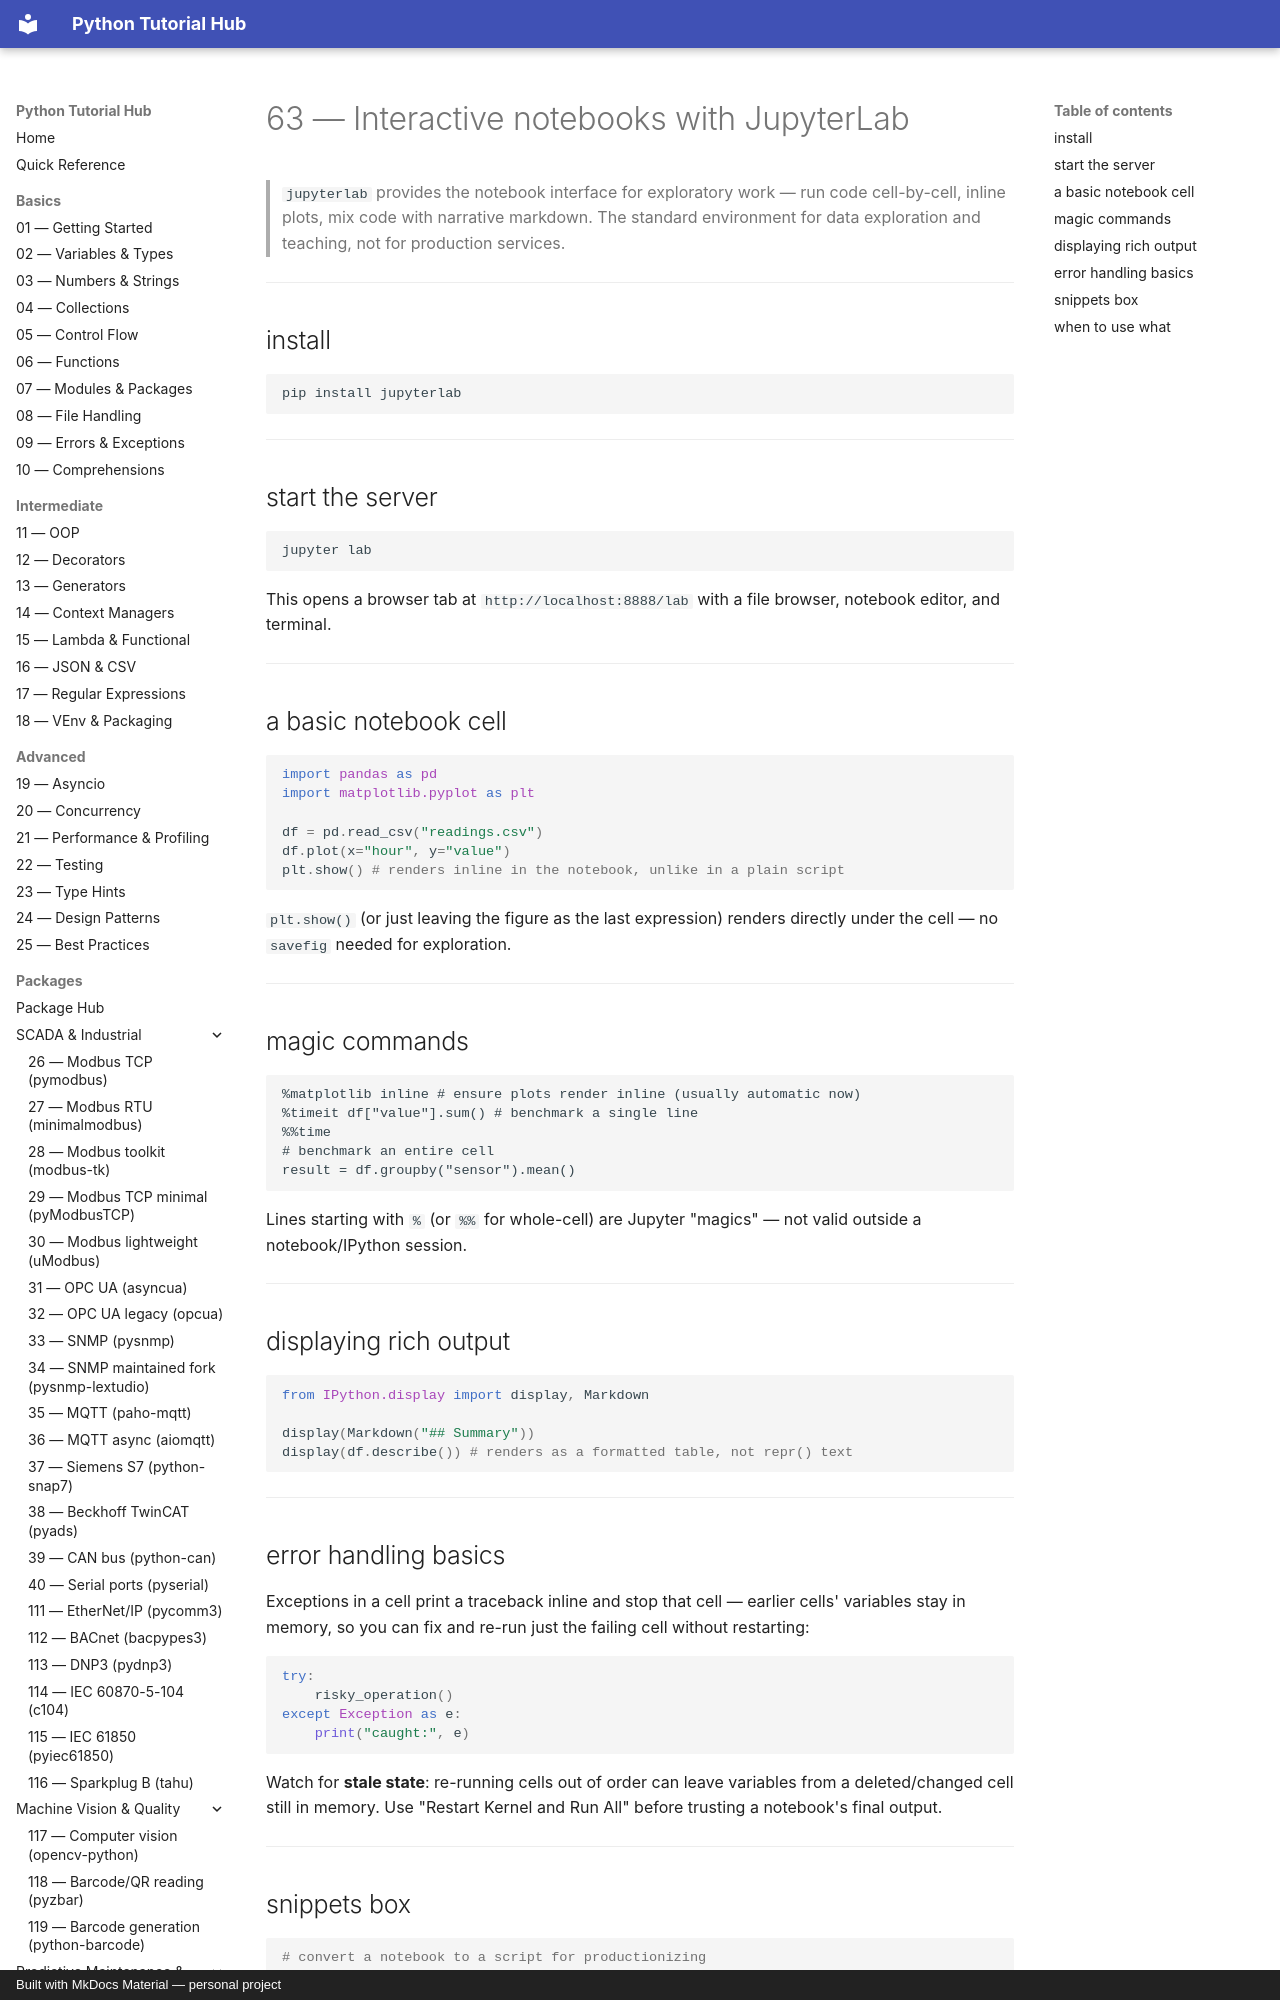

repository: mcashpersonal-ux/Python · page: packages/065-jupyterlab/index.html · generator: mkdocs · copyright: Built with MkDocs Material — personal project

# 63 — Interactive notebooks with JupyterLab

> `jupyterlab` provides the notebook interface for exploratory work —
> run code cell-by-cell, inline plots, mix code with narrative markdown.
> The standard environment for data exploration and teaching, not for
> production services.

---

## install

```bash
pip install jupyterlab
```

---

## start the server

```bash
jupyter lab
```

This opens a browser tab at `http://localhost:8888/lab` with a file
browser, notebook editor, and terminal.

---

## a basic notebook cell

```python
import pandas as pd
import matplotlib.pyplot as plt

df = pd.read_csv("readings.csv")
df.plot(x="hour", y="value")
plt.show() # renders inline in the notebook, unlike in a plain script
```

`plt.show()` (or just leaving the figure as the last expression) renders
directly under the cell — no `savefig` needed for exploration.

---
